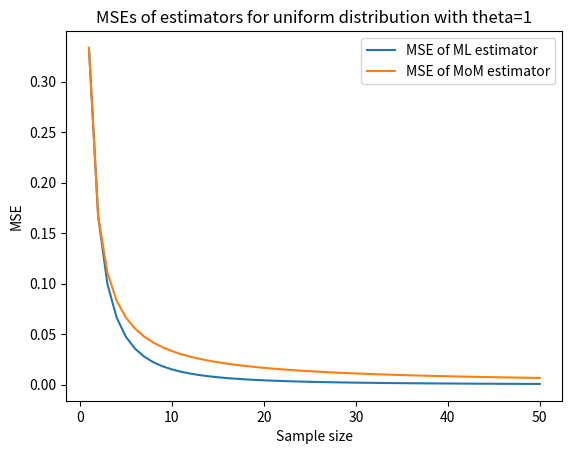

Generate this figure with matplotlib:
# Plots of the MSEs of the ML and MoM estimators for the uniform distribution
# as a function of the sample size n are shown below.
# Import packages
import numpy as np
import matplotlib.pyplot as plt


# Define MSE of uniform ML estimator for a given sample size and theta
def mse_uniform_mle(n, theta):
    return (2 * theta**2) / ((n + 1) * (n + 2))


# Define MSE of uniform MoM estimator for a given sample size and theta
def mse_uniform_mom(n, theta):
    return (theta**2) / (3 * n)


# Plot MSE of uniform ML estimator for a given theta and sample size range
def plot_mse_uniform_mle(theta, n_range):
    # Compute MSE for each sample size
    mse_mle = [mse_uniform_mle(n, theta) for n in n_range]
    mse_mom = [mse_uniform_mom(n, theta) for n in n_range]
    # Plot MSE as a function of sample size
    plt.plot(n_range, mse_mle, label="MSE of ML estimator")
    plt.plot(n_range, mse_mom, label="MSE of MoM estimator")
    plt.xlabel("Sample size")
    plt.ylabel("MSE")
    plt.title("MSEs of estimators for uniform distribution with theta=" + str(theta))
    plt.legend()
    plt.show()


if __name__ == "__main__":
    # Define sample size range
    n_range = np.arange(1, 51, 1)
    # Define theta (try other values)
    theta = 1
    # Plot MSE of uniform ML estimator for a given theta and sample size range
    plot_mse_uniform_mle(theta, n_range)
